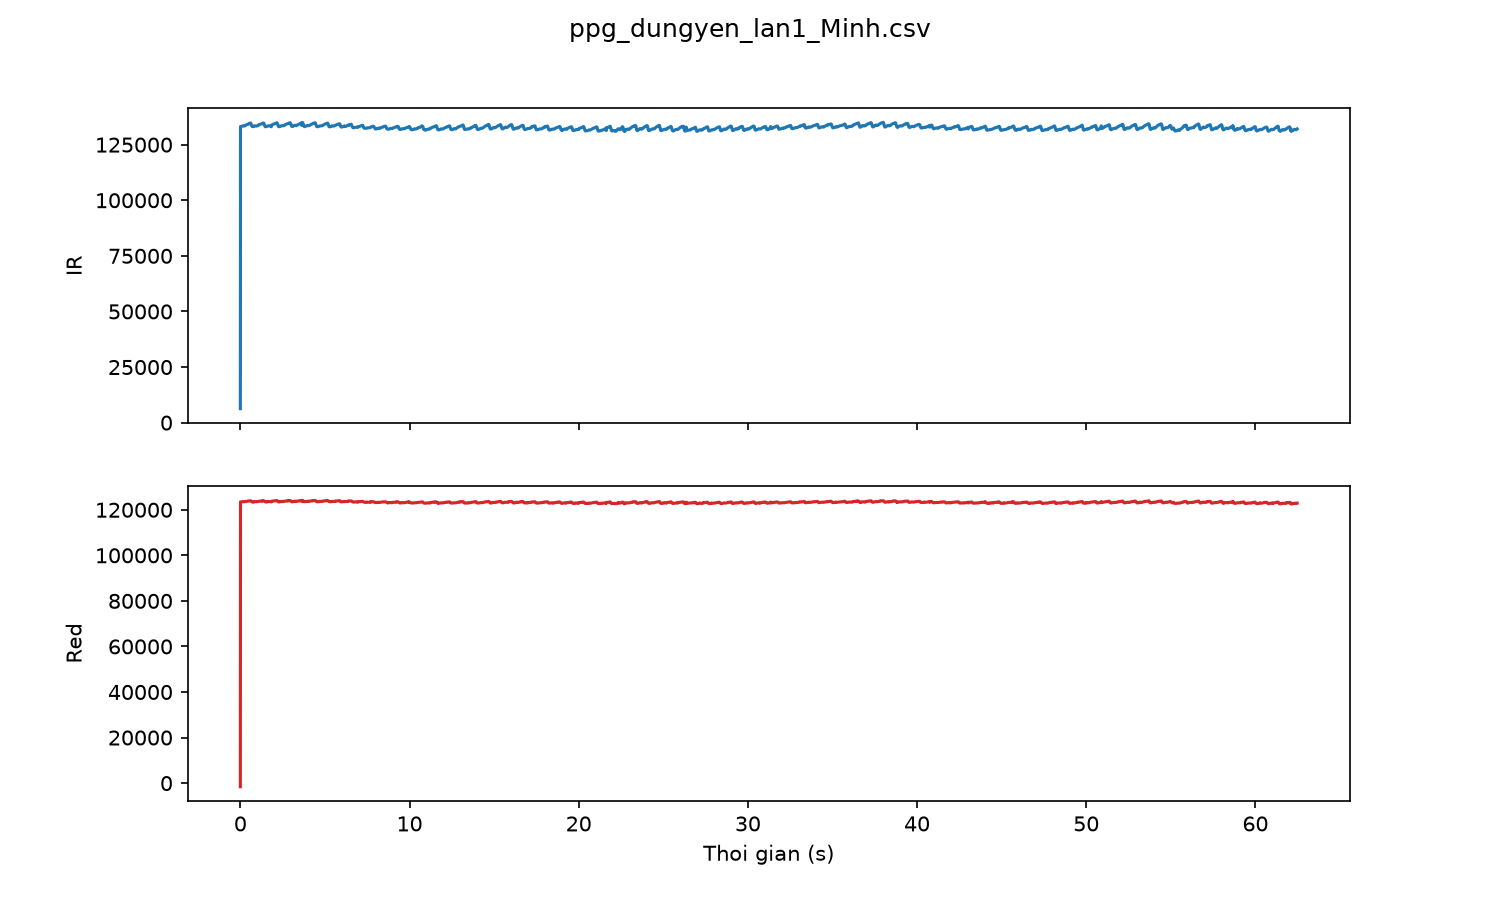

The file beside this chart, header and first rows:
sample, t_s, red, ir
0, 0.00, -1567, 6283
1, 0.01, 123460, 133153
2, 0.02, 123447, 133108
3, 0.03, 123456, 133114
4, 0.04, 123452, 133173
5, 0.05, 123465, 133191
6, 0.06, 123478, 133219
7, 0.07, 123469, 133263
8, 0.08, 123485, 133305
9, 0.09, 123510, 133340
10, 0.10, 123527, 133368
11, 0.11, 123543, 133402
12, 0.12, 123529, 133429
13, 0.13, 123555, 133439
14, 0.14, 123558, 133473
15, 0.15, 123565, 133446
16, 0.16, 123550, 133450
17, 0.17, 123539, 133421
18, 0.18, 123529, 133407
19, 0.19, 123537, 133393
20, 0.20, 123533, 133412
21, 0.21, 123538, 133417
22, 0.22, 123539, 133392
23, 0.23, 123553, 133439
24, 0.24, 123581, 133443
25, 0.25, 123547, 133470
26, 0.26, 123553, 133505
27, 0.27, 123610, 133604
28, 0.28, 123608, 133549
29, 0.29, 123613, 133617
30, 0.30, 123645, 133694
31, 0.31, 123641, 133728
32, 0.32, 123663, 133755
33, 0.33, 123672, 133804
34, 0.34, 123683, 133864
35, 0.35, 123705, 133872
36, 0.36, 123698, 133906
37, 0.37, 123724, 133958
38, 0.38, 123720, 133980
39, 0.39, 123746, 134025
40, 0.40, 123756, 134042
41, 0.41, 123753, 134070
42, 0.42, 123769, 134085
43, 0.43, 123772, 134146
44, 0.44, 123786, 134148
45, 0.45, 123812, 134182
46, 0.46, 123805, 134197
47, 0.47, 123821, 134251
48, 0.48, 123813, 134274
49, 0.49, 123829, 134309
50, 0.50, 123839, 134385
51, 0.51, 123859, 134462
52, 0.52, 123879, 134443
53, 0.53, 123896, 134468
54, 0.54, 123895, 134462
55, 0.55, 123910, 134571
56, 0.56, 123931, 134592
57, 0.57, 123942, 134631
58, 0.58, 123927, 134688
59, 0.59, 123943, 134701
... 6,188 more rows
